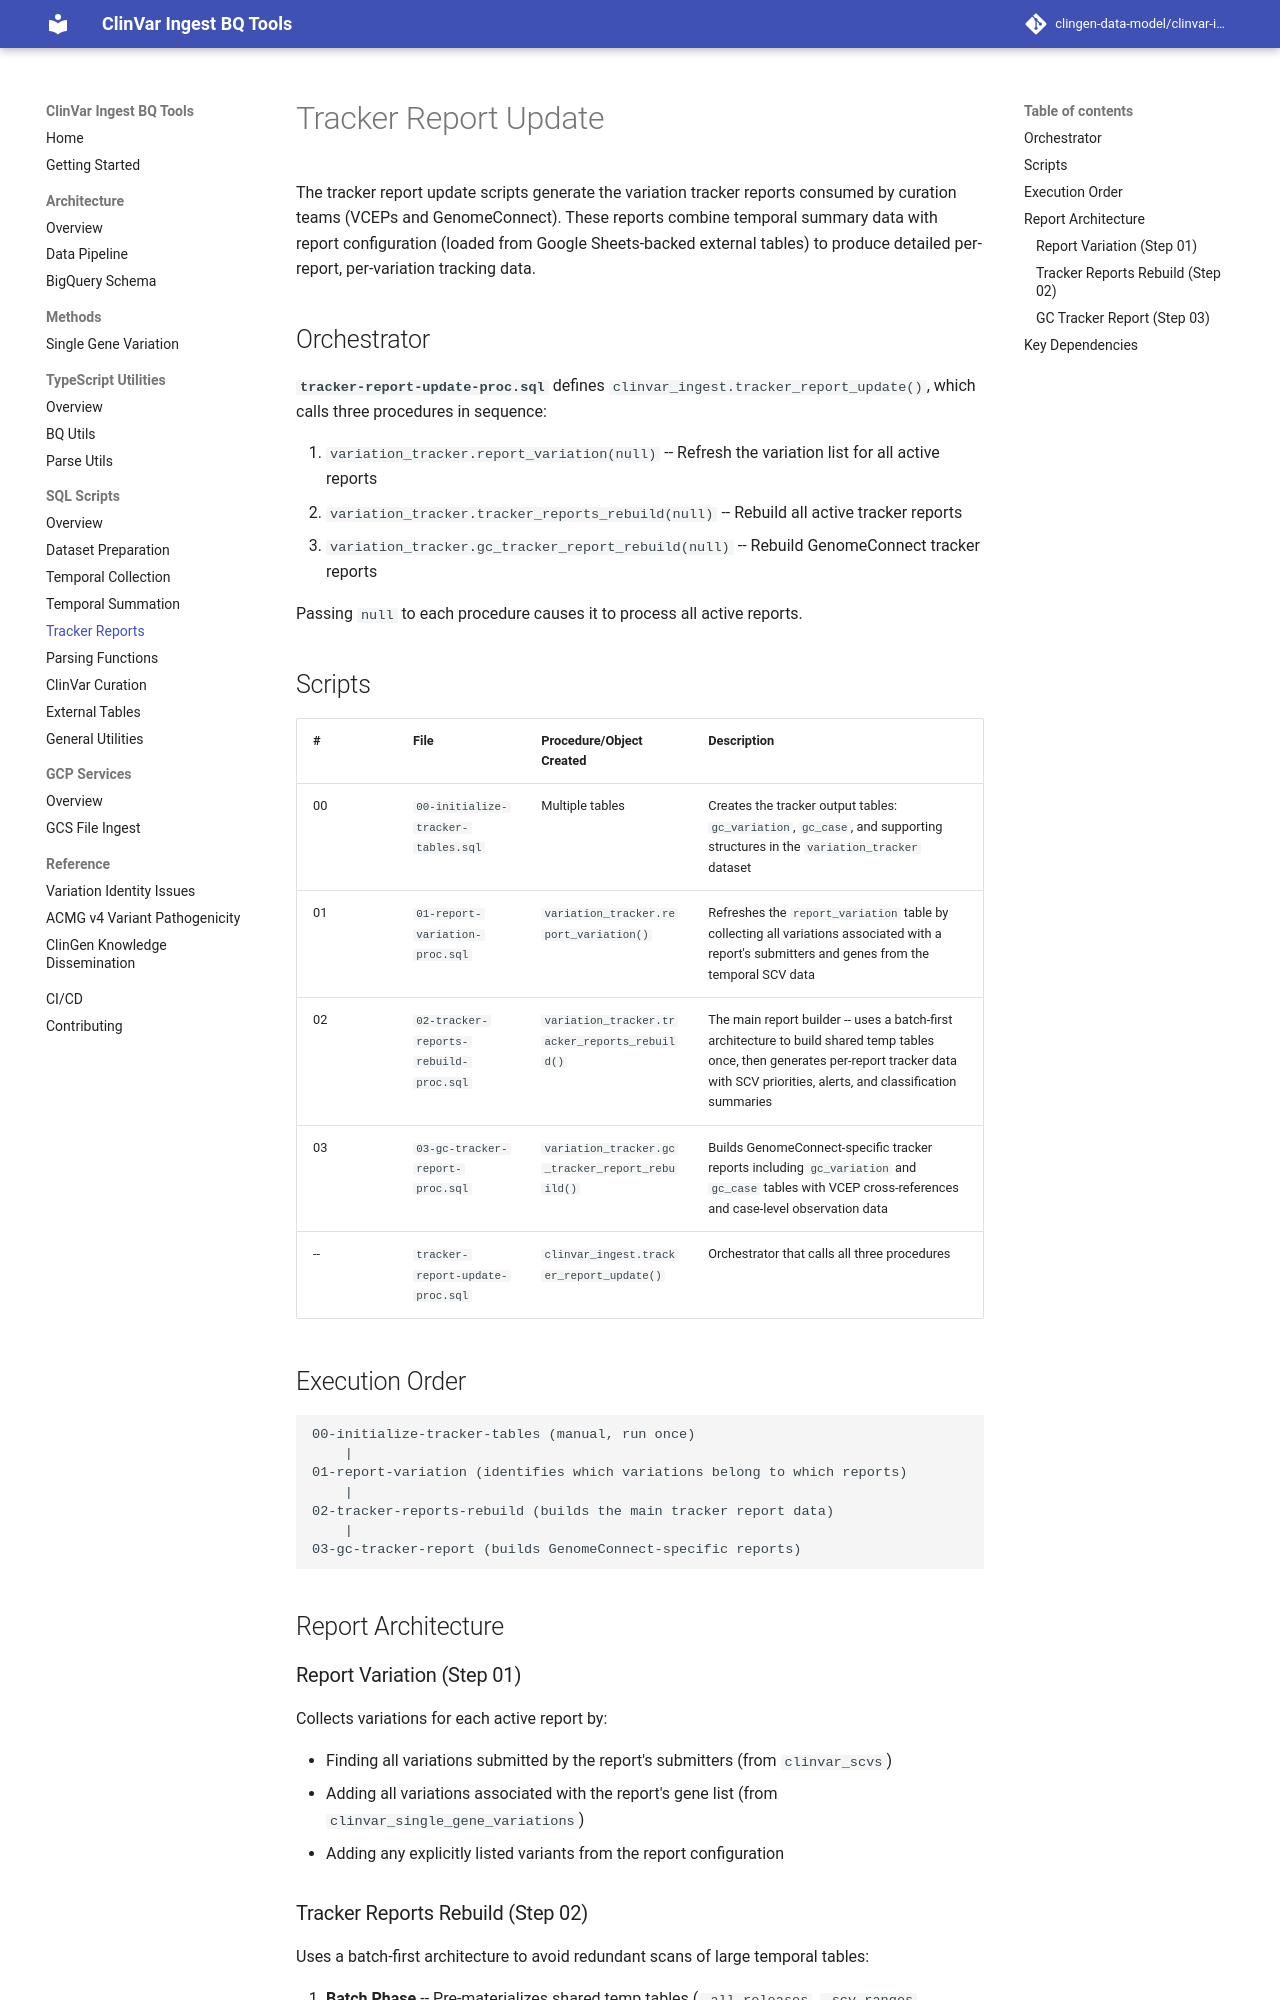

repository: clingen-data-model/clinvar-ingest-bq-tools · page: sql-scripts/tracker-report-update/index.html · generator: mkdocs

# Tracker Report Update

The tracker report update scripts generate the variation tracker reports consumed by curation teams (VCEPs and GenomeConnect). These reports combine temporal summary data with report configuration (loaded from Google Sheets-backed external tables) to produce detailed per-report, per-variation tracking data.

## Orchestrator

**`tracker-report-update-proc.sql`** defines `clinvar_ingest.tracker_report_update()`, which calls three procedures in sequence:

1. `variation_tracker.report_variation(null)` -- Refresh the variation list for all active reports
2. `variation_tracker.tracker_reports_rebuild(null)` -- Rebuild all active tracker reports
3. `variation_tracker.gc_tracker_report_rebuild(null)` -- Rebuild GenomeConnect tracker reports

Passing `null` to each procedure causes it to process all active reports.

## Scripts

| # | File | Procedure/Object Created | Description |
|---|------|--------------------------|-------------|
| 00 | `00-initialize-tracker-tables.sql` | Multiple tables | Creates the tracker output tables: `gc_variation`, `gc_case`, and supporting structures in the `variation_tracker` dataset |
| 01 | `01-report-variation-proc.sql` | `variation_tracker.report_variation()` | Refreshes the `report_variation` table by collecting all variations associated with a report's submitters and genes from the temporal SCV data |
| 02 | `02-tracker-reports-rebuild-proc.sql` | `variation_tracker.tracker_reports_rebuild()` | The main report builder -- uses a batch-first architecture to build shared temp tables once, then generates per-report tracker data with SCV priorities, alerts, and classification summaries |
| 03 | `03-gc-tracker-report-proc.sql` | `variation_tracker.gc_tracker_report_rebuild()` | Builds GenomeConnect-specific tracker reports including `gc_variation` and `gc_case` tables with VCEP cross-references and case-level observation data |
| -- | `tracker-report-update-proc.sql` | `clinvar_ingest.tracker_report_update()` | Orchestrator that calls all three procedures |

## Execution Order

```
00-initialize-tracker-tables (manual, run once)
    |
01-report-variation (identifies which variations belong to which reports)
    |
02-tracker-reports-rebuild (builds the main tracker report data)
    |
03-gc-tracker-report (builds GenomeConnect-specific reports)
```

## Report Architecture

### Report Variation (Step 01)

Collects variations for each active report by:

- Finding all variations submitted by the report's submitters (from `clinvar_scvs`)
- Adding all variations associated with the report's gene list (from `clinvar_single_gene_variations`)
- Adding any explicitly listed variants from the report configuration
